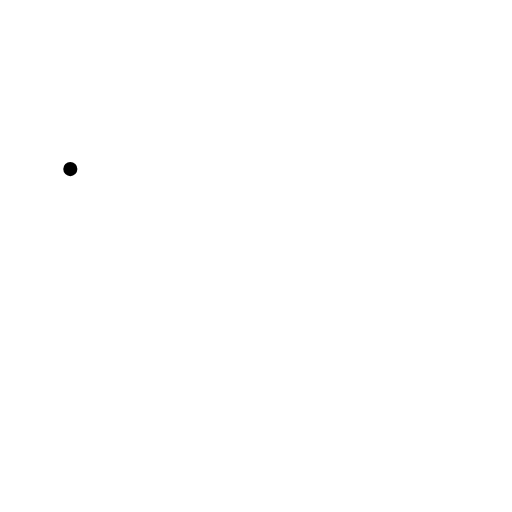
t = 0.00 s
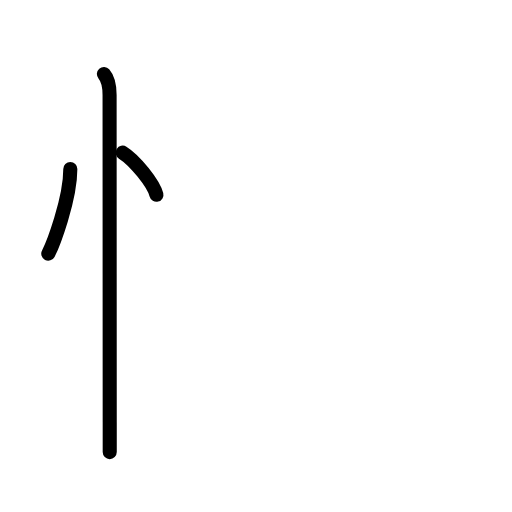
t = 2.60 s
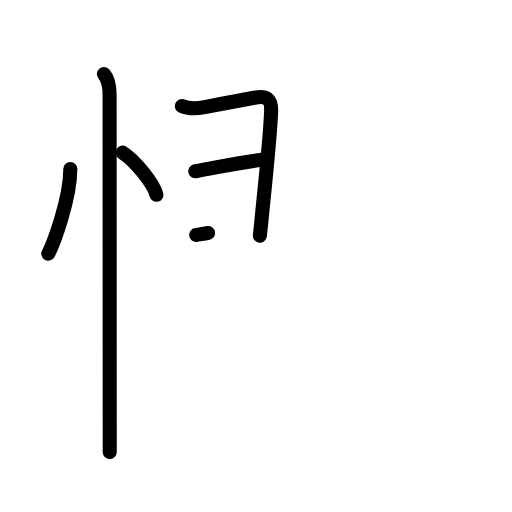
t = 5.20 s
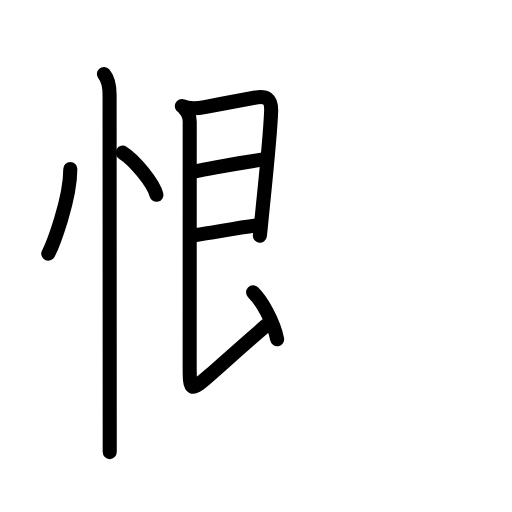
t = 7.80 s
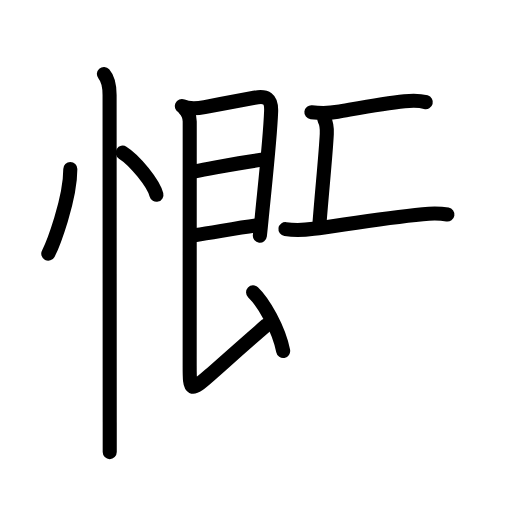
t = 10.40 s
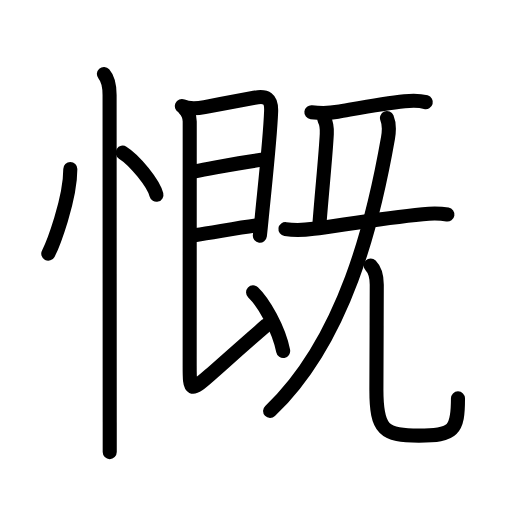
t = 13.00 s

The animated SVG that drew these frames (rendered in a browser with its animation timeline set to each time). Animation: 41 SMIL elements (animate=41); one cycle of 13.00 s.

<?xml version="1.0" encoding="UTF-8"?>
<!--
AniKanjiVG is licensed by CC-BY-SA Paul C. Sommerhoff (https://bitbucket.org/sommerhoff/anikanjivg).
AniKanjiVG uses KanjiVG which is licensed by CC-BY-SA Ulrich Apel (http://kanjivg.tagaini.net).
See also http://creativecommons.org/licenses/by-sa/3.0/
-->
<svg xmlns:kvg='http://kanjivg.tagaini.net' xmlns='http://www.w3.org/2000/svg' width='109' height='109' viewBox='0 0 109 109' style='fill:none;stroke:#000000;stroke-width:3;stroke-linecap:round;stroke-linejoin:round;' id="kvg:kanji_06168"><g id="kvg:06168" kvg:element="慨"><g id="kvg:06168-g1" kvg:element="忄" kvg:variant="true" kvg:original="心" kvg:position="left" kvg:radical="general"><path id="kvg:06168-s1" kvg:type="㇔" d="M14.97,36c0,6.52-3.72,16.14-4.69,18"><animate attributeName="d" begin="0.0s" dur="1.0s" from="M14.97,36C14.97,36,14.97,36,14.97,36" to="M14.97,36c0,6.52-3.72,16.14-4.69,18" />
</path>
<path id="kvg:06168-s2" kvg:type="㇔" d="M26.12,32.5c2.54,1.58,6.55,6.51,7.18,8.97"><animate attributeName="d" begin="1.0s" dur="1.0s" from="M26.12,32.5C26.12,32.5,26.12,32.5,26.12,32.5" to="M26.12,32.5c2.54,1.58,6.55,6.51,7.18,8.97" />
<animate attributeName="d" begin="0s" dur="1.0s" from="M-100,-100" to="M-100,-100" />
</path>
<path id="kvg:06168-s3" kvg:type="㇑" d="M22.12,15.75c0.88,1,1.21,2.5,1.21,4.5c0,6.32,0.02,51.9,0.03,69.62c0,3.09,0,5.33,0,6.38"><animate attributeName="d" begin="2.0s" dur="0.3333333333333333s" from="M22.12,15.75C22.12,15.75,22.12,15.75,22.12,15.75" to="M22.12,15.75c0.88,1,1.21,2.5,1.21,4.5" />
<animate attributeName="d" begin="2.3333333333333335s" dur="0.3333333333333333s" from="M22.12,15.75c0.88,1,1.21,2.5,1.21,4.5c0,0,0,0,0,0,0" to="M22.12,15.75c0.88,1,1.21,2.5,1.21,4.5c0,6.32,0.02,51.9,0.03,69.62" />
<animate attributeName="d" begin="2.6666666666666665s" dur="0.3333333333333333s" from="M22.12,15.75c0.88,1,1.21,2.5,1.21,4.5c0,6.32,0.02,51.9,0.03,69.62c0,0,0,0,0,0,0" to="M22.12,15.75c0.88,1,1.21,2.5,1.21,4.5c0,6.32,0.02,51.9,0.03,69.62c0,3.09,0,5.33,0,6.38" />
<animate attributeName="d" begin="0s" dur="2.0s" from="M-100,-100" to="M-100,-100" />
</path>
</g>
<g id="kvg:06168-g2" kvg:element="既" kvg:position="right" kvg:phon="既"><g id="kvg:06168-g3" kvg:element="艮" kvg:variant="true" kvg:position="left"><path id="kvg:06168-s4" kvg:type="㇕" d="M38.72,22.58c1.53,0.67,3.08,0.57,4.84,0.23c3.62-0.7,8.21-1.57,10.57-2c2.57-0.47,3.69,0.09,3.59,2.94c-0.22,5.82-1.37,16.08-1.97,22.27c-0.18,1.86-0.33,3.33-0.43,4.17"><animate attributeName="d" begin="3.0s" dur="0.2s" from="M38.72,22.58C38.72,22.58,38.72,22.58,38.72,22.58" to="M38.72,22.58c1.53,0.67,3.08,0.57,4.84,0.23" />
<animate attributeName="d" begin="3.2s" dur="0.2s" from="M38.72,22.58c1.53,0.67,3.08,0.57,4.84,0.23c0,0,0,0,0,0,0" to="M38.72,22.58c1.53,0.67,3.08,0.57,4.84,0.23c3.62-0.7,8.21-1.57,10.57-2" />
<animate attributeName="d" begin="3.4s" dur="0.2s" from="M38.72,22.58c1.53,0.67,3.08,0.57,4.84,0.23c3.62-0.7,8.21-1.57,10.57-2c0,0,0,0,0,0,0" to="M38.72,22.58c1.53,0.67,3.08,0.57,4.84,0.23c3.62-0.7,8.21-1.57,10.57-2c2.57-0.47,3.69,0.09,3.59,2.94" />
<animate attributeName="d" begin="3.6s" dur="0.2s" from="M38.72,22.58c1.53,0.67,3.08,0.57,4.84,0.23c3.62-0.7,8.21-1.57,10.57-2c2.57-0.47,3.69,0.09,3.59,2.94c0,0,0,0,0,0,0" to="M38.72,22.58c1.53,0.67,3.08,0.57,4.84,0.23c3.62-0.7,8.21-1.57,10.57-2c2.57-0.47,3.69,0.09,3.59,2.94c-0.22,5.82-1.37,16.08-1.97,22.27" />
<animate attributeName="d" begin="3.8s" dur="0.2s" from="M38.72,22.58c1.53,0.67,3.08,0.57,4.84,0.23c3.62-0.7,8.21-1.57,10.57-2c2.57-0.47,3.69,0.09,3.59,2.94c-0.22,5.82-1.37,16.08-1.97,22.27c0,0,0,0,0,0,0" to="M38.72,22.58c1.53,0.67,3.08,0.57,4.84,0.23c3.62-0.7,8.21-1.57,10.57-2c2.57-0.47,3.69,0.09,3.59,2.94c-0.22,5.82-1.37,16.08-1.97,22.27c-0.18,1.86-0.33,3.33-0.43,4.17" />
<animate attributeName="d" begin="0s" dur="3.0s" from="M-100,-100" to="M-100,-100" />
</path>
<path id="kvg:06168-s5" kvg:type="㇐a" d="M41.57,36.47c4.24-0.73,9.08-1.86,14.04-2.44"><animate attributeName="d" begin="4.0s" dur="1.0s" from="M41.57,36.47C41.57,36.47,41.57,36.47,41.57,36.47" to="M41.57,36.47c4.24-0.73,9.08-1.86,14.04-2.44" />
<animate attributeName="d" begin="0s" dur="4.0s" from="M-100,-100" to="M-100,-100" />
</path>
<path id="kvg:06168-s6" kvg:type="㇐a" d="M41.75,50.02c3.15-0.4,8.26-1.44,12.73-2.02"><animate attributeName="d" begin="5.0s" dur="1.0s" from="M41.75,50.02C41.75,50.02,41.75,50.02,41.75,50.02" to="M41.75,50.02c3.15-0.4,8.26-1.44,12.73-2.02" />
<animate attributeName="d" begin="0s" dur="5.0s" from="M-100,-100" to="M-100,-100" />
</path>
<path id="kvg:06168-s7" kvg:type="㇙" d="M39.22,23.08c0.72,0.72,1.17,1.54,1.17,2.78c0,3.54-0.01,41.89-0.01,52.01c0,5.5,0.12,5.62,4.25,2c3.24-2.85,6.13-5.5,12.09-10.64"><animate attributeName="d" begin="6.0s" dur="0.25s" from="M39.22,23.08C39.22,23.08,39.22,23.08,39.22,23.08" to="M39.22,23.08c0.72,0.72,1.17,1.54,1.17,2.78" />
<animate attributeName="d" begin="6.25s" dur="0.25s" from="M39.22,23.08c0.72,0.72,1.17,1.54,1.17,2.78c0,0,0,0,0,0,0" to="M39.22,23.08c0.72,0.72,1.17,1.54,1.17,2.78c0,3.54-0.01,41.89-0.01,52.01" />
<animate attributeName="d" begin="6.5s" dur="0.25s" from="M39.22,23.08c0.72,0.72,1.17,1.54,1.17,2.78c0,3.54-0.01,41.89-0.01,52.01c0,0,0,0,0,0,0" to="M39.22,23.08c0.72,0.72,1.17,1.54,1.17,2.78c0,3.54-0.01,41.89-0.01,52.01c0,5.5,0.12,5.62,4.25,2" />
<animate attributeName="d" begin="6.75s" dur="0.25s" from="M39.22,23.08c0.72,0.72,1.17,1.54,1.17,2.78c0,3.54-0.01,41.89-0.01,52.01c0,5.5,0.12,5.62,4.25,2c0,0,0,0,0,0,0" to="M39.22,23.08c0.72,0.72,1.17,1.54,1.17,2.78c0,3.54-0.01,41.89-0.01,52.01c0,5.5,0.12,5.62,4.25,2c3.24-2.85,6.13-5.5,12.09-10.64" />
<animate attributeName="d" begin="0s" dur="6.0s" from="M-100,-100" to="M-100,-100" />
</path>
<path id="kvg:06168-s8" kvg:type="㇔" d="M53.88,62.25c2.19,2.08,5.46,7.69,6.4,12.47"><animate attributeName="d" begin="7.0s" dur="1.0s" from="M53.88,62.25C53.88,62.25,53.88,62.25,53.88,62.25" to="M53.88,62.25c2.19,2.08,5.46,7.69,6.4,12.47" />
<animate attributeName="d" begin="0s" dur="7.0s" from="M-100,-100" to="M-100,-100" />
</path>
</g>
<g id="kvg:06168-g4" kvg:element="旡" kvg:variant="true" kvg:original="无" kvg:position="right"><path id="kvg:06168-s9" kvg:type="㇐" d="M66.29,23.89c1.96,0.23,3.98,0.18,5.61-0.1c4.15-0.71,9.63-1.75,14.23-2.23c1.57-0.16,2.99-0.23,4.52,0.19"><animate attributeName="d" begin="8.0s" dur="0.3333333333333333s" from="M66.29,23.89C66.29,23.89,66.29,23.89,66.29,23.89" to="M66.29,23.89c1.96,0.23,3.98,0.18,5.61-0.1" />
<animate attributeName="d" begin="8.333333333333334s" dur="0.3333333333333333s" from="M66.29,23.89c1.96,0.23,3.98,0.18,5.61-0.1c0,0,0,0,0,0,0" to="M66.29,23.89c1.96,0.23,3.98,0.18,5.61-0.1c4.15-0.71,9.63-1.75,14.23-2.23" />
<animate attributeName="d" begin="8.666666666666666s" dur="0.3333333333333333s" from="M66.29,23.89c1.96,0.23,3.98,0.18,5.61-0.1c4.15-0.71,9.63-1.75,14.23-2.23c0,0,0,0,0,0,0" to="M66.29,23.89c1.96,0.23,3.98,0.18,5.61-0.1c4.15-0.71,9.63-1.75,14.23-2.23c1.57-0.16,2.99-0.23,4.52,0.19" />
<animate attributeName="d" begin="0s" dur="8.0s" from="M-100,-100" to="M-100,-100" />
</path>
<path id="kvg:06168-s10" kvg:type="㇑a" d="M69.04,25.42c0.46,0.83,0.59,1.83,0.53,3.11c-0.21,4.25-0.94,11.22-1.55,18.94"><animate attributeName="d" begin="9.0s" dur="0.5s" from="M69.04,25.42C69.04,25.42,69.04,25.42,69.04,25.42" to="M69.04,25.42c0.46,0.83,0.59,1.83,0.53,3.11" />
<animate attributeName="d" begin="9.5s" dur="0.5s" from="M69.04,25.42c0.46,0.83,0.59,1.83,0.53,3.11c0,0,0,0,0,0,0" to="M69.04,25.42c0.46,0.83,0.59,1.83,0.53,3.11c-0.21,4.25-0.94,11.22-1.55,18.94" />
<animate attributeName="d" begin="0s" dur="9.0s" from="M-100,-100" to="M-100,-100" />
</path>
<path id="kvg:06168-s11" kvg:type="㇐" d="M60.77,48.78c2.12,0.31,3.87,0.22,5.99-0.06C72.9,47.9,81.48,46.4,90,45.59c1.82-0.17,3.44-0.23,5.25,0.08"><animate attributeName="d" begin="10.0s" dur="0.3333333333333333s" from="M60.77,48.78C60.77,48.78,60.77,48.78,60.77,48.78" to="M60.77,48.78c2.12,0.31,3.87,0.22,5.99-0.06" />
<animate attributeName="d" begin="10.333333333333334s" dur="0.3333333333333333s" from="M60.77,48.78c2.12,0.31,3.87,0.22,5.99-0.06c0,0,0,0,0,0,0" to="M60.77,48.78c2.12,0.31,3.87,0.22,5.99-0.06C72.9,47.9,81.48,46.4,90,45.59" />
<animate attributeName="d" begin="10.666666666666666s" dur="0.3333333333333333s" from="M60.77,48.78c2.12,0.31,3.87,0.22,5.99-0.06C72.9,47.9,81.48,46.4,90,45.59c0,0,0,0,0,0,0" to="M60.77,48.78c2.12,0.31,3.87,0.22,5.99-0.06C72.9,47.9,81.48,46.4,90,45.59c1.82-0.17,3.44-0.23,5.25,0.08" />
<animate attributeName="d" begin="0s" dur="10.0s" from="M-100,-100" to="M-100,-100" />
</path>
<g id="kvg:06168-g5" kvg:element="儿"><g id="kvg:06168-g6" kvg:element="八" kvg:variant="true"><g id="kvg:06168-g7" kvg:element="丿" kvg:position="left"><path id="kvg:06168-s12" kvg:type="㇒" d="M82.38,25.13c0.37,0.88,0.59,2.11,0.22,4.24C79.5,47,73.5,72.25,57.5,87.5"><animate attributeName="d" begin="11.0s" dur="0.5s" from="M82.38,25.13C82.38,25.13,82.38,25.13,82.38,25.13" to="M82.38,25.13c0.37,0.88,0.59,2.11,0.22,4.24" />
<animate attributeName="d" begin="11.5s" dur="0.5s" from="M82.38,25.13c0.37,0.88,0.59,2.11,0.22,4.24c0,0,0,0,0,0,0" to="M82.38,25.13c0.37,0.88,0.59,2.11,0.22,4.24C79.5,47,73.5,72.25,57.5,87.5" />
<animate attributeName="d" begin="0s" dur="11.0s" from="M-100,-100" to="M-100,-100" />
</path>
</g>
<g id="kvg:06168-g8" kvg:position="right"><path id="kvg:06168-s13" kvg:type="㇟" d="M78.91,56.52c1.04,1.04,1.3,2.48,1.3,4.12c0,7.73-0.08,13.73-0.08,22.35s1.61,9.75,9.05,9.75s8.32-1.14,8.32-7.93"><animate attributeName="d" begin="12.0s" dur="0.5s" from="M78.91,56.52C78.91,56.52,78.91,56.52,78.91,56.52" to="M78.91,56.52c1.04,1.04,1.3,2.48,1.3,4.12" />
<animate attributeName="d" begin="12.5s" dur="0.5s" from="M78.91,56.52c1.04,1.04,1.3,2.48,1.3,4.12c0,0,0,0,0,0,0" to="M78.91,56.52c1.04,1.04,1.3,2.48,1.3,4.12c0,7.73-0.08,13.73-0.08,22.35s1.61,9.75,9.05,9.75s8.32-1.14,8.32-7.93" />
<animate attributeName="d" begin="0s" dur="12.0s" from="M-100,-100" to="M-100,-100" />
</path>
</g>
</g>
</g>
</g>
</g>
</g>
</svg>
